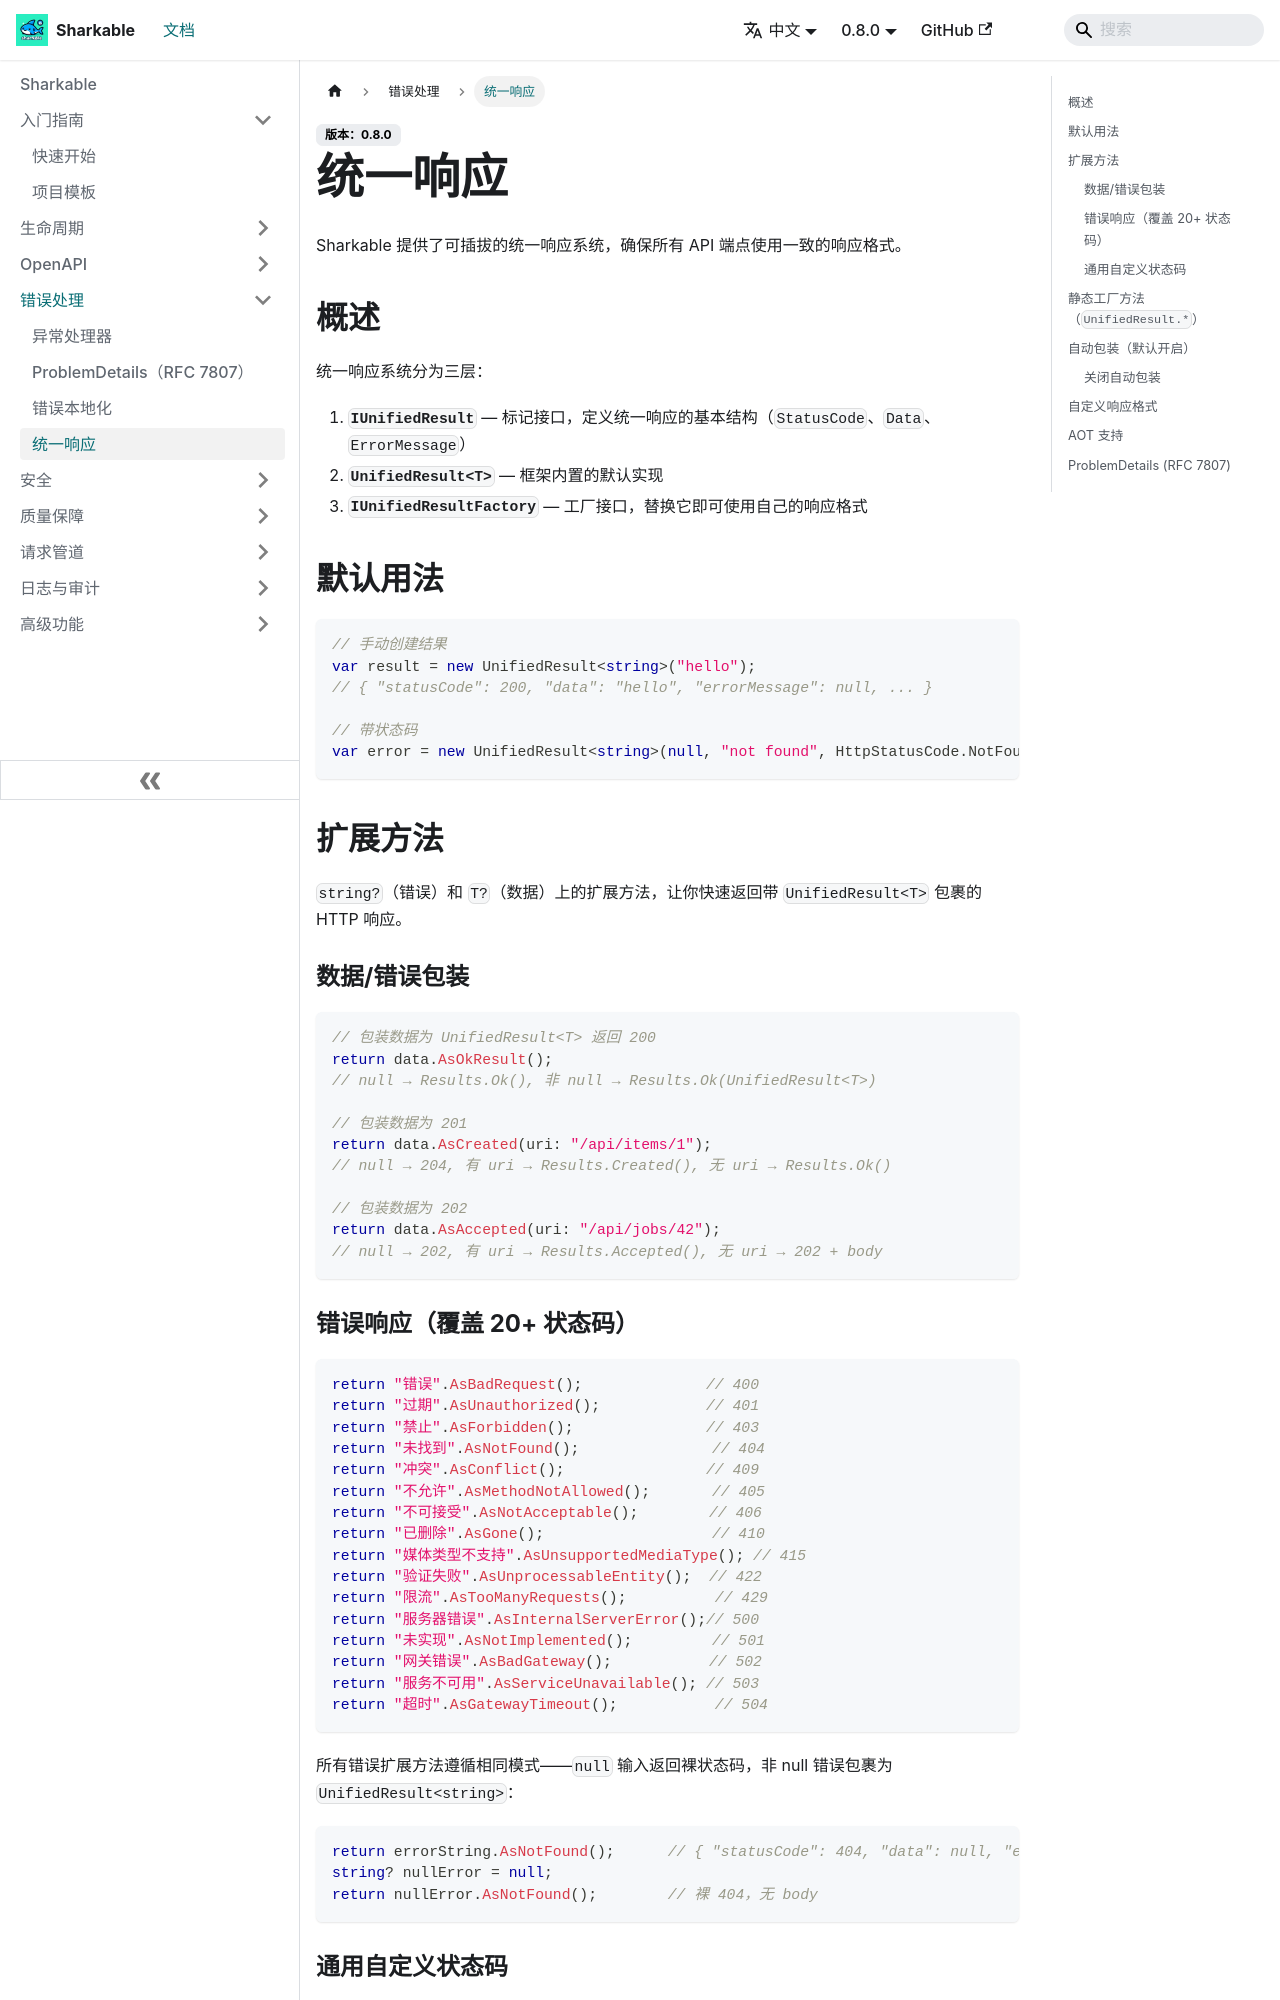

repository: SharkableIO/sharkableio.github.io · page: zh-cn/unified-result/index.html · generator: docusaurus

# 统一响应

Sharkable 提供了可插拔的统一响应系统，确保所有 API 端点使用一致的响应格式。

## 概述

统一响应系统分为三层：

1. **`IUnifiedResult`** — 标记接口，定义统一响应的基本结构（`StatusCode`、`Data`、`ErrorMessage`）
2. **`UnifiedResult<T>`** — 框架内置的默认实现
3. **`IUnifiedResultFactory`** — 工厂接口，替换它即可使用自己的响应格式

## 默认用法

```csharp
// 手动创建结果
var result = new UnifiedResult<string>("hello");
// { "statusCode": 200, "data": "hello", "errorMessage": null, ... }

// 带状态码
var error = new UnifiedResult<string>(null, "not found", HttpStatusCode.NotFound);
```

## 扩展方法

```csharp
// 包装为成功响应
return data.AsOkResult();

// 包装为错误请求
return "invalid input".AsBadRequest();

// 包装为未授权
return "token expired".AsUnauthorized();
```
